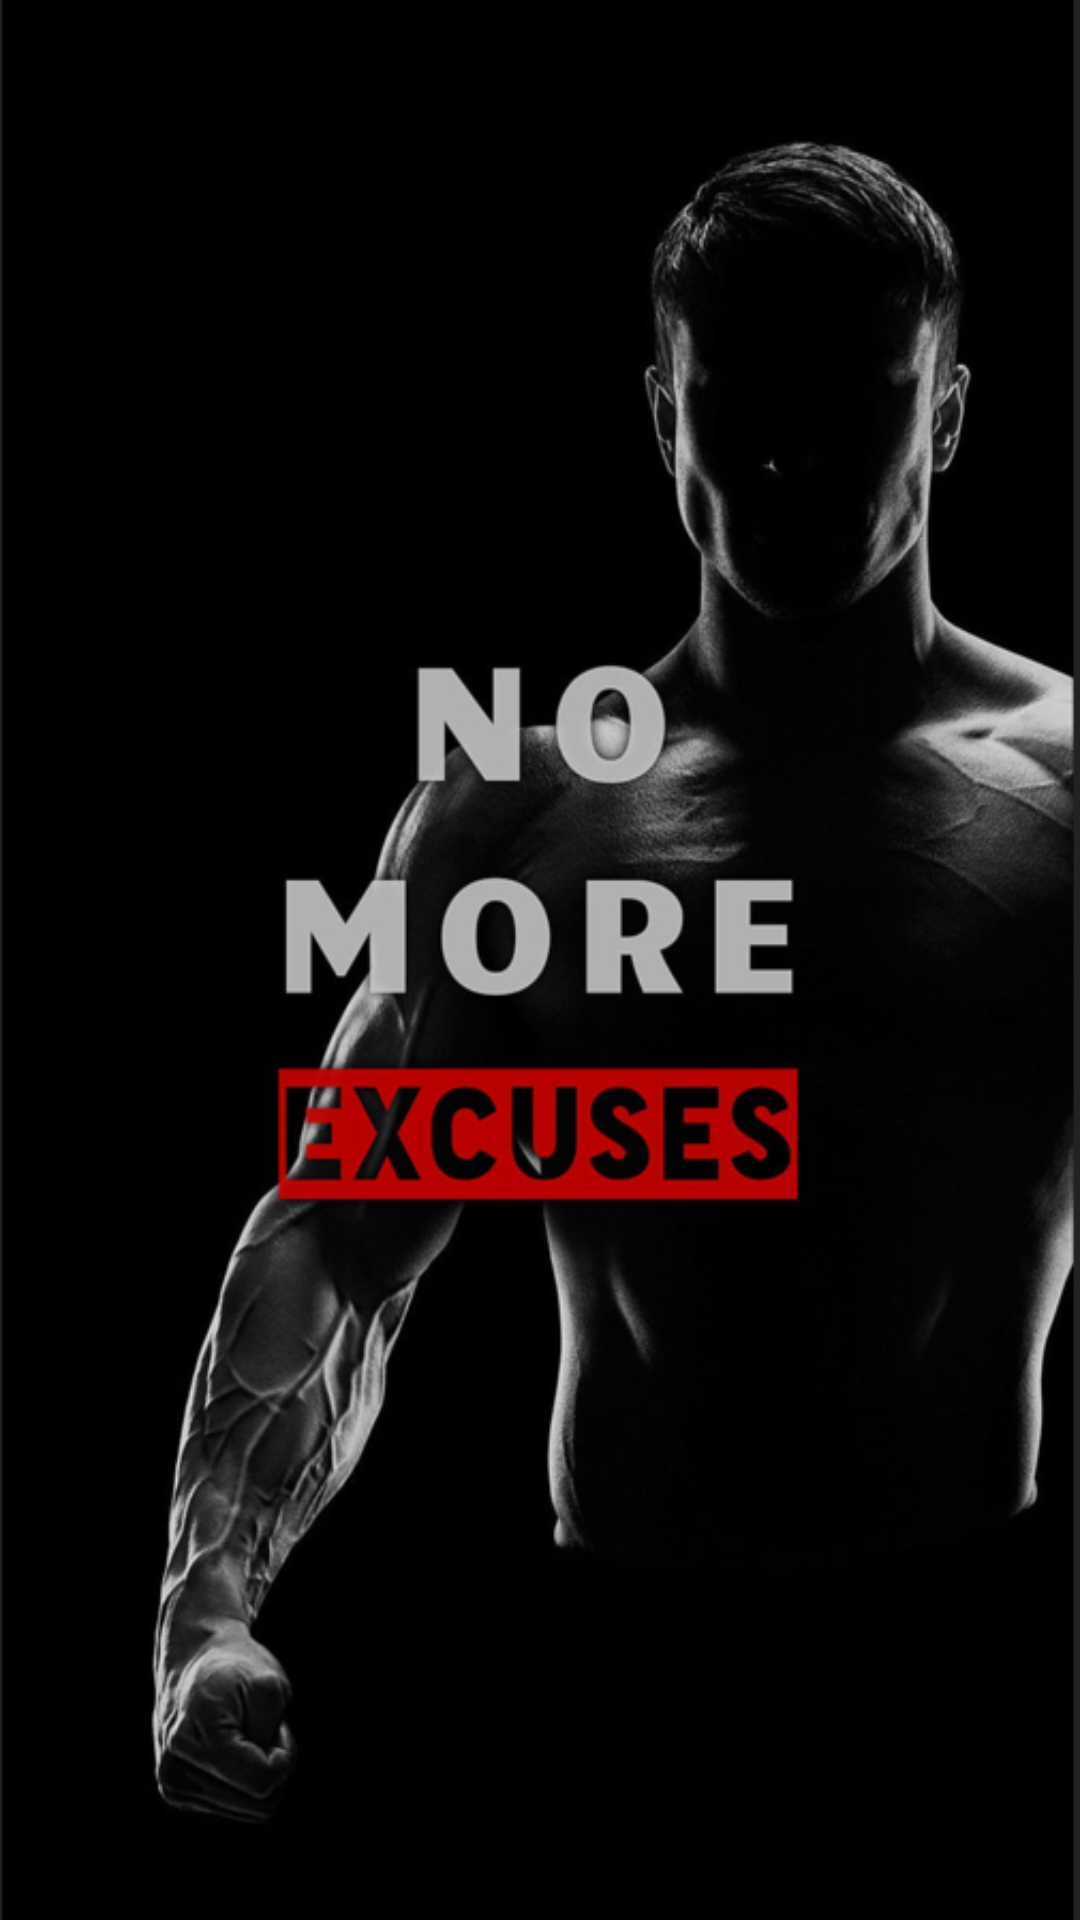

The Android layout XML behind this screen, and the referenced resources:
<!-- AndroidManifest.xml: application theme Theme.JWGYM -->
<!-- res/layout/activity_main.xml -->
<?xml version="1.0" encoding="utf-8"?>
<RelativeLayout xmlns:android="http://schemas.android.com/apk/res/android"
    xmlns:app="http://schemas.android.com/apk/res-auto"
    xmlns:tools="http://schemas.android.com/tools"
    android:layout_width="match_parent"
    android:layout_height="match_parent"
    android:background="@drawable/img12"
    tools:context=".MainActivity">


    <ImageView
        android:id="@+id/imageView2"
        android:layout_width="134dp"
        android:layout_height="116dp"
        android:layout_marginStart="150dp"
        android:layout_marginLeft="150dp"
        android:layout_marginTop="110dp"
        android:layout_marginEnd="150dp"
        android:layout_marginRight="150dp"
        android:layout_marginBottom="190dp"
        android:tint="@color/teal_200"
        app:srcCompat="@drawable/ic_baseline_fitness_center_24" />
</RelativeLayout>
<!-- resources referenced by this layout -->
<resources>
  <!-- drawable img12: png bitmap (drawable, 155696 bytes) -->
  <style name="Theme.JWGYM" parent="Theme.AppCompat.Light.NoActionBar">
          
          <item name="colorPrimary">@color/purple_500</item>
          <item name="colorPrimaryDark">@color/purple_700</item>
          <item name="colorAccent">@color/teal_200</item>
          
      </style>
  <!-- not gathered from this repository: default colours our renderer supplied (Android Studio template values) -->
  <color name="purple_500">#FF6200EE</color>
  <color name="purple_700">#FF3700B3</color>
  <color name="teal_200">#FF03DAC5</color>
</resources>
